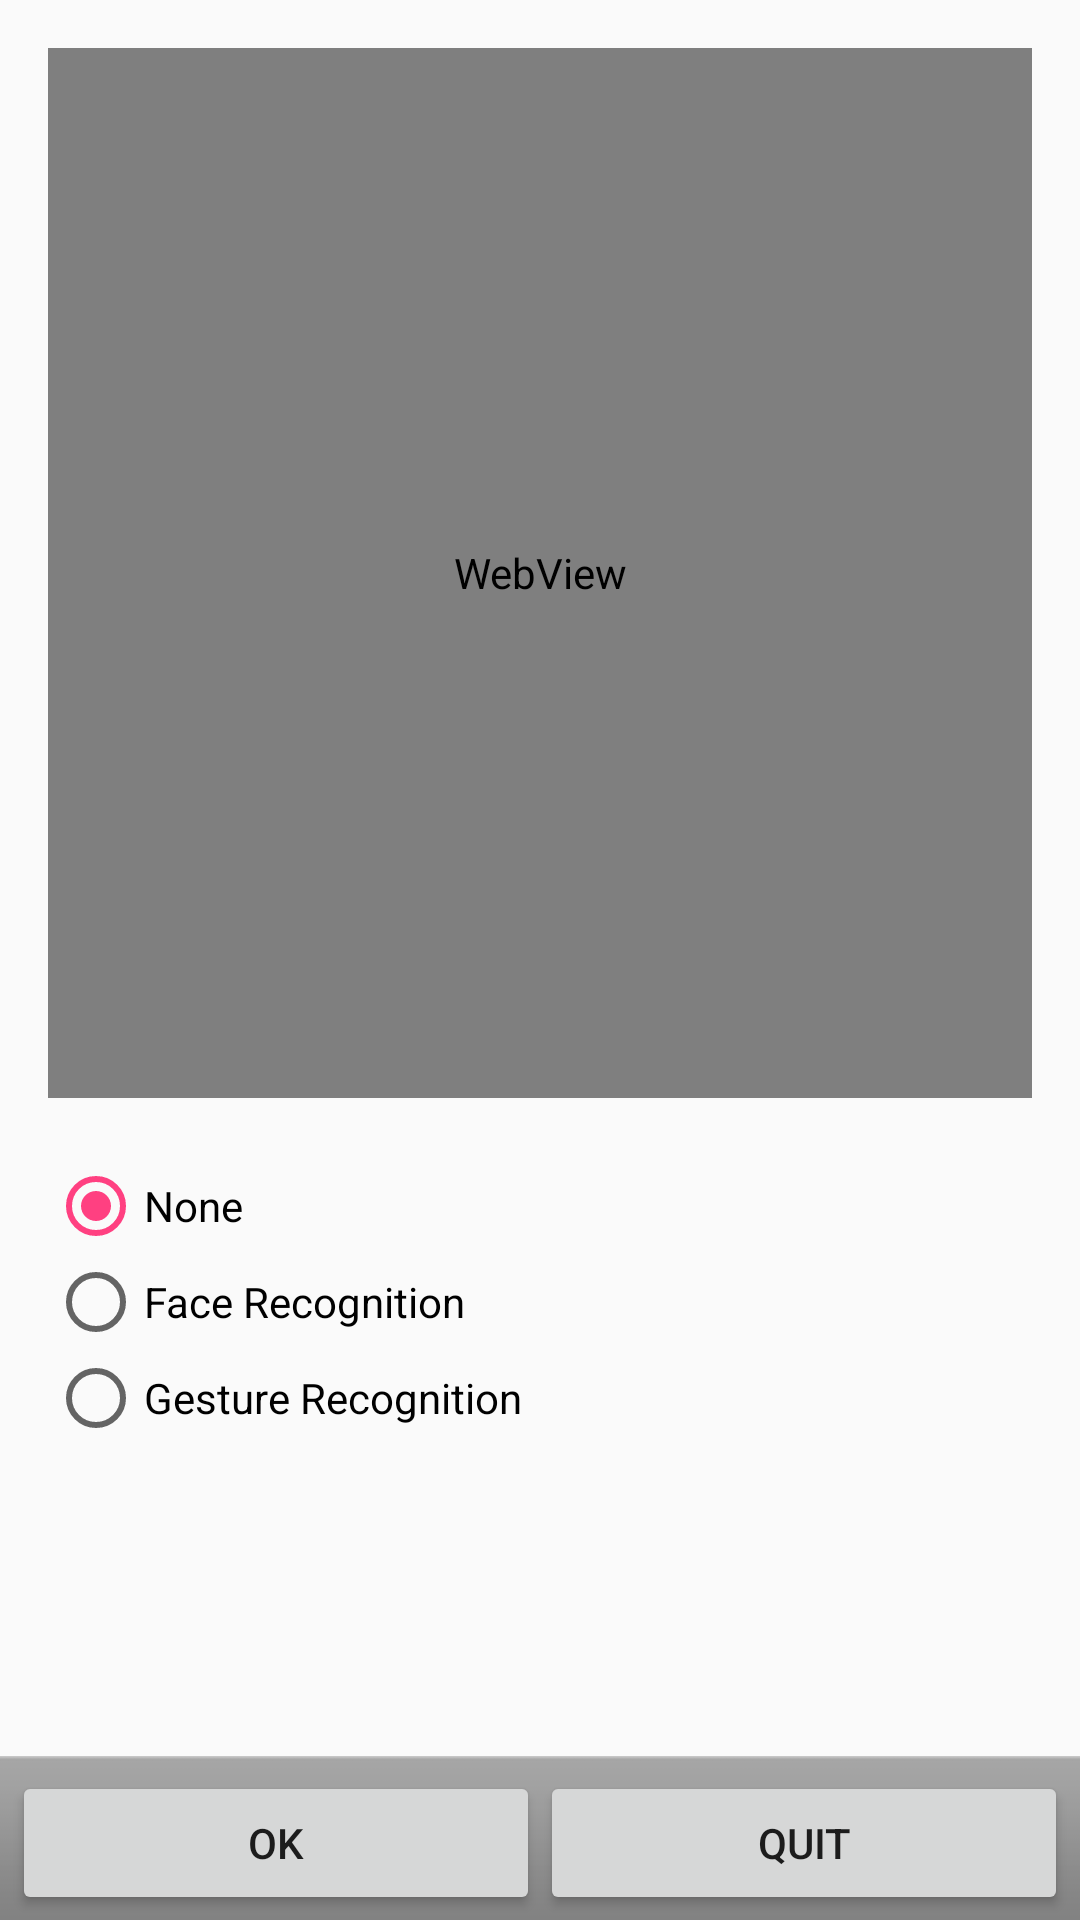

Produce the Android XML layout that renders to this screen, including the resource entries it uses.
<!-- AndroidManifest.xml: application theme AppTheme.NoActionBar -->
<!-- res/layout/activity_recognition.xml -->
<?xml version="1.0" encoding="utf-8"?>
<LinearLayout xmlns:android="http://schemas.android.com/apk/res/android"
    android:layout_width="fill_parent"
    android:layout_height="fill_parent"
    xmlns:tools="http://schemas.android.com/tools"
    android:orientation="vertical"
    tools:context=".Recognition">

    <RelativeLayout
        android:layout_width="match_parent"
        android:layout_height="0dp"
        android:layout_weight="1"
        android:padding="16dp"
        >

        <WebView
            android:id="@+id/recognition_webview"
            android:layout_width="match_parent"
            android:layout_height="350dp"
            android:layout_marginBottom="20dp"
            />
        <RadioGroup android:id="@+id/radioGroupRecognition"
            android:layout_width="wrap_content"
            android:layout_height="wrap_content"
            android:layout_below="@+id/recognition_webview"
            >
            <RadioButton android:layout_width="wrap_content"
                android:layout_height="wrap_content"
                android:id="@+id/radioNone"
                android:checked="true"
                android:text="None">
            </RadioButton>
            <RadioButton android:layout_width="wrap_content"
                android:layout_height="wrap_content"
                android:id="@+id/radioFace"
                android:text="Face Recognition" >
            </RadioButton>
            <RadioButton android:layout_width="wrap_content"
                android:layout_height="wrap_content"
                android:id="@+id/radioGesture"
                android:text="Gesture Recognition">
            </RadioButton>
        </RadioGroup>

    </RelativeLayout>


    <LinearLayout
        android:id="@+id/buttonbar_recognition"
        style="@android:style/ButtonBar"
        android:layout_width="fill_parent"
        android:layout_height="wrap_content"
        android:orientation="horizontal" >

        <Button
            android:id="@+id/captureButton_recognition"
            android:layout_width="wrap_content"
            android:layout_height="wrap_content"
            android:layout_weight="1"
            android:text="ok" />

        <Button
            android:id="@+id/quitButton_recognition"
            android:layout_width="wrap_content"
            android:layout_height="wrap_content"
            android:layout_weight="1"
            android:onClick="quit"
            android:text="@string/quit"/>
    </LinearLayout>

</LinearLayout>
<!-- resources referenced by this layout -->
<resources>
  <string name="quit">QUIT</string>
  <style name="AppTheme.NoActionBar">
          <item name="windowActionBar">false</item>
          <item name="windowNoTitle">true</item>
      </style>
</resources>
